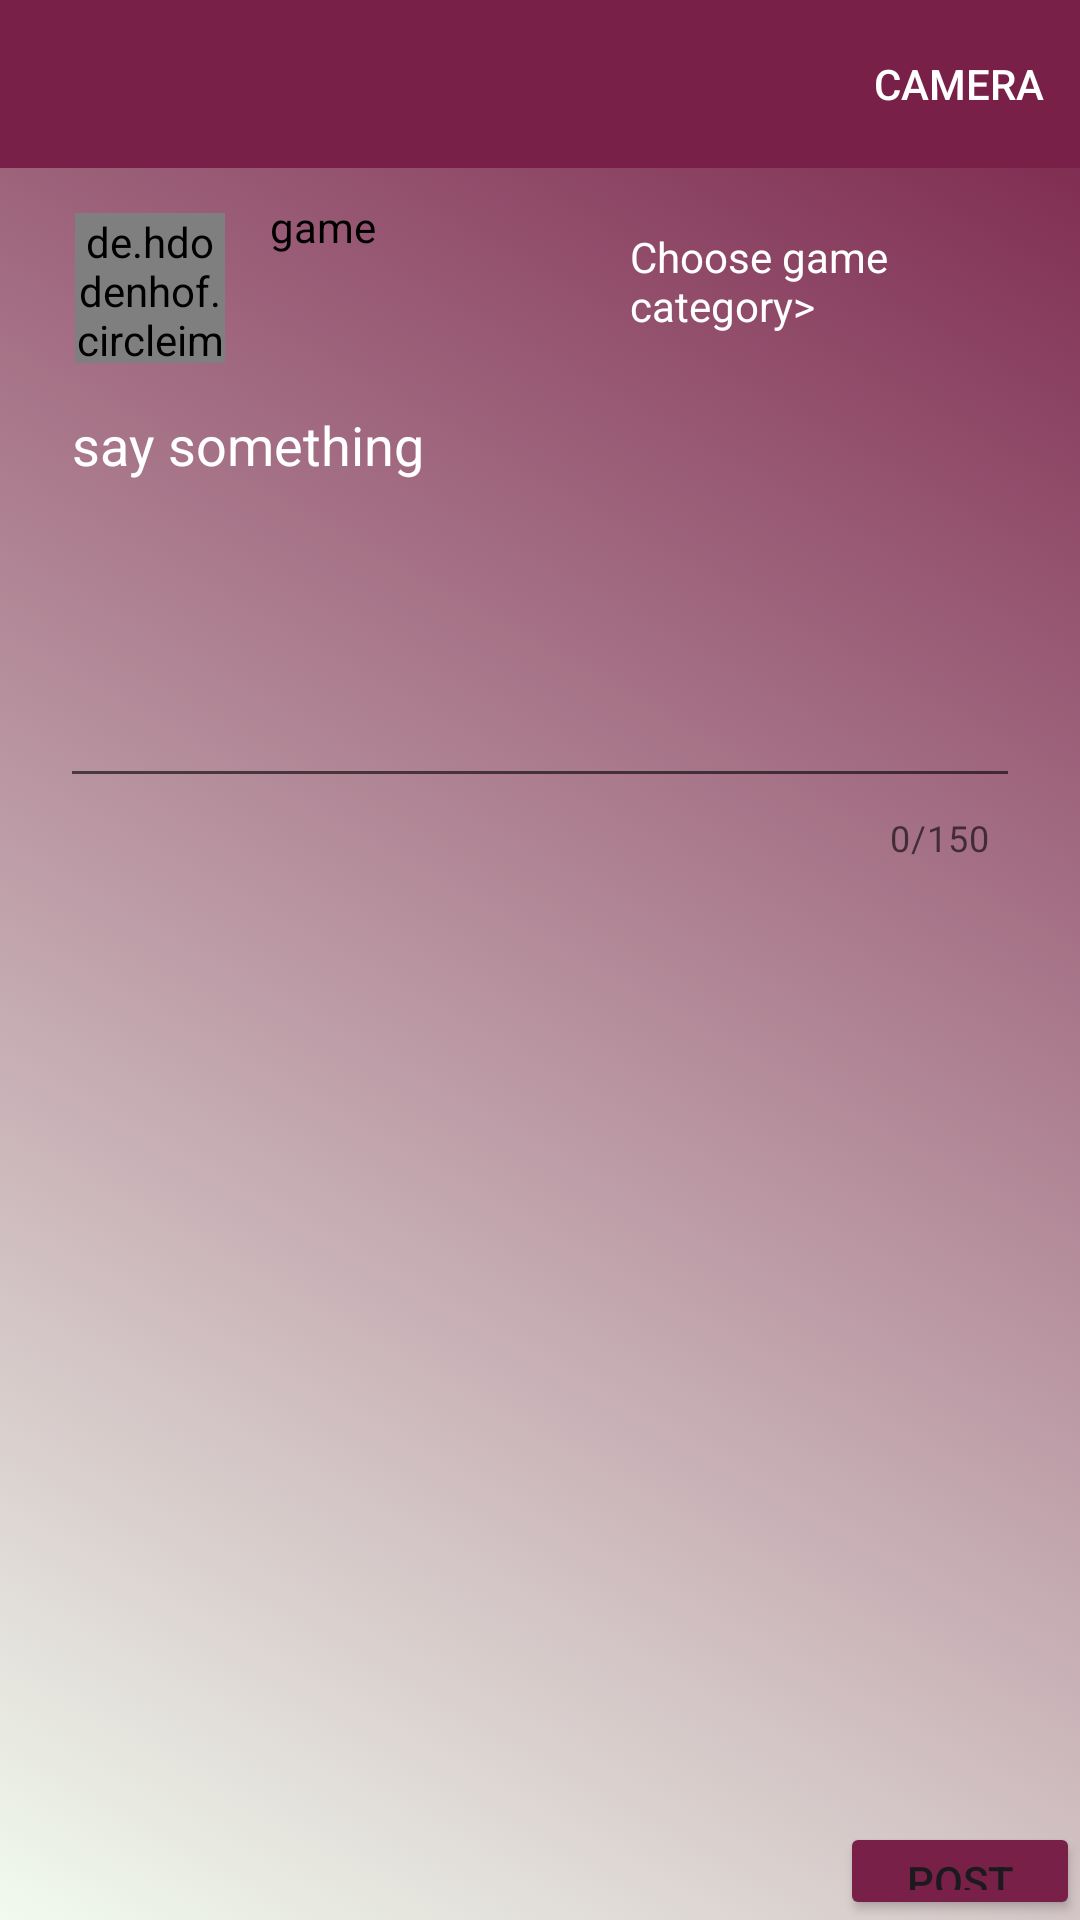

Produce the Android XML layout that renders to this screen, including the resource entries it uses.
<!-- AndroidManifest.xml: application theme Theme.BFG -->
<!-- res/layout/fragment_compose.xml -->
<?xml version="1.0" encoding="utf-8"?>
<RelativeLayout
    xmlns:android="http://schemas.android.com/apk/res/android"
    xmlns:tools="http://schemas.android.com/tools"
    xmlns:app="http://schemas.android.com/apk/res-auto"
    android:layout_width="match_parent"
    android:layout_height="match_parent"
    android:background="@drawable/home_gradient"
    tools:context=".Fragments.ComposeFragment">

    <androidx.appcompat.widget.Toolbar
        android:id="@+id/toolbarCompose"
        android:layout_width="match_parent"
        android:layout_height="wrap_content"
        android:background="@color/bottom_nav"
        android:fitsSystemWindows="true"
        android:minHeight="?attr/actionBarSize"
        app:menu="@menu/camera_icon_view"
        app:theme="@style/ThemeOverlay.AppCompat.Dark.ActionBar">
    </androidx.appcompat.widget.Toolbar>

    <RelativeLayout
        android:id="@+id/rlCompose"
        android:layout_width="match_parent"
        android:layout_height="wrap_content"
        android:layout_below="@+id/toolbarCompose"
        android:layout_marginLeft="20dp"
        android:layout_marginTop="10dp"
        android:layout_marginRight="20dp"
        android:backgroundTint="@color/transparent"
        android:background="@drawable/layout_bg">

        <de.hdodenhof.circleimageview.CircleImageView
            xmlns:app="http://schemas.android.com/apk/res-auto"
            android:id="@+id/ivComposeProfileImage"
            android:layout_width="50dp"
            android:layout_height="50dp"
            android:layout_marginStart="5dp"
            android:layout_marginTop="5dp"
            android:layout_marginEnd="5dp"
            android:layout_marginBottom="5dp"
            app:civ_border_width="2dp"
            tools:src="@tools:sample/avatars"/>

        <EditText
            android:id="@+id/etComposeDescription"
            android:layout_width="match_parent"
            android:layout_height="140dp"
            android:layout_below="@+id/ivComposeProfileImage"
            android:layout_alignParentStart="true"
            android:layout_alignParentEnd="true"
            android:layout_centerHorizontal="true"
            android:layout_marginStart="0dp"
            android:layout_marginTop="0dp"
            android:layout_marginEnd="0dp"
            android:ems="10"
            android:gravity="start|top"
            android:hint="say something"
            android:textColorHint="@color/white"
            android:textColor="@color/white"
            android:inputType="textMultiLine"
            android:minLines="5" />

        <com.google.android.material.textfield.TextInputLayout
            android:id="@+id/text_count"
            android:layout_width="match_parent"
            android:layout_height="wrap_content"
            android:layout_below="@+id/etComposeDescription"
            android:layout_alignParentStart="true"
            android:layout_marginStart="0dp"
            android:layout_marginTop="5dp"
            android:layout_marginEnd="10dp"
            app:counterEnabled="true"
            app:counterMaxLength="150"/>

        <ImageView
            android:id="@+id/ivUserImage"
            android:layout_width="match_parent"
            android:layout_height="300dp"
            android:layout_below="@+id/text_count"
            android:layout_alignParentStart="true"
            android:layout_marginStart="5dp"
            android:layout_marginTop="5dp"
            android:layout_marginEnd="5dp"
            android:layout_marginBottom="5dp"
            android:scaleType="centerCrop"
            tools:src="@tools:sample/avatars" />

        <TextView
            android:id="@+id/tvPickGameCategory"
            android:layout_width="wrap_content"
            android:layout_height="wrap_content"
            android:layout_alignParentTop="true"
            android:layout_marginStart="130dp"
            android:layout_marginTop="10dp"
            android:layout_toEndOf="@+id/ivComposeProfileImage"
            android:text="Choose game category>"
            android:textColor="@color/white" />

        <TextView
            android:id="@+id/tvSetGameCategory"
            android:layout_width="100dp"
            android:layout_height="wrap_content"
            android:layout_alignParentTop="true"
            android:layout_marginStart="10dp"
            android:layout_marginTop="0dp"
            android:textColor="@color/black"
            android:layout_toEndOf="@+id/ivComposeProfileImage"
            android:text="game" />
    </RelativeLayout>

    <Button
        android:id="@+id/btnPost"
        android:layout_width="wrap_content"
        android:layout_height="wrap_content"
        android:layout_below="@+id/rlCompose"
        android:layout_marginStart="280dp"
        android:backgroundTint="@color/bottom_nav"
        android:theme="@style/Theme.Material3.DynamicColors.DayNight"
        android:layout_marginTop="10dp"
        android:text="Post" />

</RelativeLayout>
<!-- resources referenced by this layout -->
<resources>
  <color name="black">#FF000000</color>
  <color name="bottom_nav">#782048</color>
  <color name="transparent">#00000000</color>
  <color name="white">#FFFFFFFF</color>
  <!-- drawable home_gradient (drawable) -->
  <?xml version="1.0" encoding="utf-8"?>
  <selector
      xmlns:android="http://schemas.android.com/apk/res/android">
      <item>
          <shape>
              <gradient
                  android:angle="225"
                  android:startColor="#782048"
                  android:endColor="#f1faee">
              </gradient>
          </shape>
      </item>
  </selector>
  <style name="Theme.BFG" parent="Theme.MaterialComponents.DayNight.NoActionBar">
          
          <item name="colorPrimary">@color/purple_500</item>
          <item name="colorPrimaryVariant">@color/purple_700</item>
          <item name="colorOnPrimary">@color/white</item>
          
          <item name="colorSecondary">@color/teal_200</item>
          <item name="colorSecondaryVariant">@color/teal_700</item>
          <item name="colorOnSecondary">@color/black</item>
           Status bar color.
  
          <item name="android:statusBarColor">#00000000</item>
      </style>
  <color name="purple_500">#FF6200EE</color>
  <color name="purple_700">#FF3700B3</color>
  <color name="teal_200">#FF03DAC5</color>
  <color name="teal_700">#FF018786</color>
</resources>
